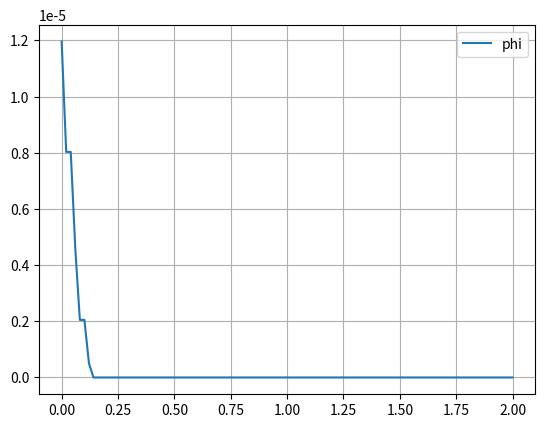

Reproduce this figure in Python.
import numpy as np
import matplotlib.pyplot as plt

data0=np.zeros([100,5])
data0[0,0] = -1
data0[0,1] = 0
data0[0,2] = 0.025
data0[0,3] = 0
data0[0,4] = 1.1962e-05
data0[1,0] = -0.979798
data0[1,1] = 0
data0[1,2] = 0.025
data0[1,3] = 0.020202
data0[1,4] = 8.03019e-06
data0[2,0] = -0.959596
data0[2,1] = 0
data0[2,2] = 0.025
data0[2,3] = 0.040404
data0[2,4] = 8.03019e-06
data0[3,0] = -0.939394
data0[3,1] = 0
data0[3,2] = 0.025
data0[3,3] = 0.0606061
data0[3,4] = 4.575e-06
data0[4,0] = -0.919192
data0[4,1] = 0
data0[4,2] = 0.025
data0[4,3] = 0.0808081
data0[4,4] = 2.04921e-06
data0[5,0] = -0.89899
data0[5,1] = 0
data0[5,2] = 0.025
data0[5,3] = 0.10101
data0[5,4] = 2.04921e-06
data0[6,0] = -0.878788
data0[6,1] = 0
data0[6,2] = 0.025
data0[6,3] = 0.121212
data0[6,4] = 4.96778e-07
data0[7,0] = -0.858586
data0[7,1] = 0
data0[7,2] = 0.025
data0[7,3] = 0.141414
data0[7,4] = 0
data0[8,0] = -0.838384
data0[8,1] = 0
data0[8,2] = 0.025
data0[8,3] = 0.161616
data0[8,4] = 0
data0[9,0] = -0.818182
data0[9,1] = 0
data0[9,2] = 0.025
data0[9,3] = 0.181818
data0[9,4] = 0
data0[10,0] = -0.79798
data0[10,1] = 0
data0[10,2] = 0.025
data0[10,3] = 0.20202
data0[10,4] = 0
data0[11,0] = -0.777778
data0[11,1] = 0
data0[11,2] = 0.025
data0[11,3] = 0.222222
data0[11,4] = 0
data0[12,0] = -0.757576
data0[12,1] = 0
data0[12,2] = 0.025
data0[12,3] = 0.242424
data0[12,4] = 0
data0[13,0] = -0.737374
data0[13,1] = 0
data0[13,2] = 0.025
data0[13,3] = 0.262626
data0[13,4] = 0
data0[14,0] = -0.717172
data0[14,1] = 0
data0[14,2] = 0.025
data0[14,3] = 0.282828
data0[14,4] = 0
data0[15,0] = -0.69697
data0[15,1] = 0
data0[15,2] = 0.025
data0[15,3] = 0.30303
data0[15,4] = 0
data0[16,0] = -0.676768
data0[16,1] = 0
data0[16,2] = 0.025
data0[16,3] = 0.323232
data0[16,4] = 0
data0[17,0] = -0.656566
data0[17,1] = 0
data0[17,2] = 0.025
data0[17,3] = 0.343434
data0[17,4] = 0
data0[18,0] = -0.636364
data0[18,1] = 0
data0[18,2] = 0.025
data0[18,3] = 0.363636
data0[18,4] = 0
data0[19,0] = -0.616162
data0[19,1] = 0
data0[19,2] = 0.025
data0[19,3] = 0.383838
data0[19,4] = 0
data0[20,0] = -0.59596
data0[20,1] = 0
data0[20,2] = 0.025
data0[20,3] = 0.40404
data0[20,4] = 0
data0[21,0] = -0.575758
data0[21,1] = 0
data0[21,2] = 0.025
data0[21,3] = 0.424242
data0[21,4] = 0
data0[22,0] = -0.555556
data0[22,1] = 0
data0[22,2] = 0.025
data0[22,3] = 0.444444
data0[22,4] = 0
data0[23,0] = -0.535354
data0[23,1] = 0
data0[23,2] = 0.025
data0[23,3] = 0.464646
data0[23,4] = 0
data0[24,0] = -0.515152
data0[24,1] = 0
data0[24,2] = 0.025
data0[24,3] = 0.484848
data0[24,4] = 0
data0[25,0] = -0.494949
data0[25,1] = 0
data0[25,2] = 0.025
data0[25,3] = 0.505051
data0[25,4] = 0
data0[26,0] = -0.474747
data0[26,1] = 0
data0[26,2] = 0.025
data0[26,3] = 0.525253
data0[26,4] = 0
data0[27,0] = -0.454545
data0[27,1] = 0
data0[27,2] = 0.025
data0[27,3] = 0.545455
data0[27,4] = 0
data0[28,0] = -0.434343
data0[28,1] = 0
data0[28,2] = 0.025
data0[28,3] = 0.565657
data0[28,4] = 0
data0[29,0] = -0.414141
data0[29,1] = 0
data0[29,2] = 0.025
data0[29,3] = 0.585859
data0[29,4] = 0
data0[30,0] = -0.393939
data0[30,1] = 0
data0[30,2] = 0.025
data0[30,3] = 0.606061
data0[30,4] = 0
data0[31,0] = -0.373737
data0[31,1] = 0
data0[31,2] = 0.025
data0[31,3] = 0.626263
data0[31,4] = 0
data0[32,0] = -0.353535
data0[32,1] = 0
data0[32,2] = 0.025
data0[32,3] = 0.646465
data0[32,4] = 0
data0[33,0] = -0.333333
data0[33,1] = 0
data0[33,2] = 0.025
data0[33,3] = 0.666667
data0[33,4] = 0
data0[34,0] = -0.313131
data0[34,1] = 0
data0[34,2] = 0.025
data0[34,3] = 0.686869
data0[34,4] = 0
data0[35,0] = -0.292929
data0[35,1] = 0
data0[35,2] = 0.025
data0[35,3] = 0.707071
data0[35,4] = 0
data0[36,0] = -0.272727
data0[36,1] = 0
data0[36,2] = 0.025
data0[36,3] = 0.727273
data0[36,4] = 0
data0[37,0] = -0.252525
data0[37,1] = 0
data0[37,2] = 0.025
data0[37,3] = 0.747475
data0[37,4] = 0
data0[38,0] = -0.232323
data0[38,1] = 0
data0[38,2] = 0.025
data0[38,3] = 0.767677
data0[38,4] = 0
data0[39,0] = -0.212121
data0[39,1] = 0
data0[39,2] = 0.025
data0[39,3] = 0.787879
data0[39,4] = 0
data0[40,0] = -0.191919
data0[40,1] = 0
data0[40,2] = 0.025
data0[40,3] = 0.808081
data0[40,4] = 0
data0[41,0] = -0.171717
data0[41,1] = 0
data0[41,2] = 0.025
data0[41,3] = 0.828283
data0[41,4] = 0
data0[42,0] = -0.151515
data0[42,1] = 0
data0[42,2] = 0.025
data0[42,3] = 0.848485
data0[42,4] = 0
data0[43,0] = -0.131313
data0[43,1] = 0
data0[43,2] = 0.025
data0[43,3] = 0.868687
data0[43,4] = 0
data0[44,0] = -0.111111
data0[44,1] = 0
data0[44,2] = 0.025
data0[44,3] = 0.888889
data0[44,4] = 0
data0[45,0] = -0.0909091
data0[45,1] = 0
data0[45,2] = 0.025
data0[45,3] = 0.909091
data0[45,4] = 0
data0[46,0] = -0.0707071
data0[46,1] = 0
data0[46,2] = 0.025
data0[46,3] = 0.929293
data0[46,4] = 0
data0[47,0] = -0.0505051
data0[47,1] = 0
data0[47,2] = 0.025
data0[47,3] = 0.949495
data0[47,4] = 0
data0[48,0] = -0.030303
data0[48,1] = 0
data0[48,2] = 0.025
data0[48,3] = 0.969697
data0[48,4] = 0
data0[49,0] = -0.010101
data0[49,1] = 0
data0[49,2] = 0.025
data0[49,3] = 0.989899
data0[49,4] = 0
data0[50,0] = 0.010101
data0[50,1] = 0
data0[50,2] = 0.025
data0[50,3] = 1.0101
data0[50,4] = 0
data0[51,0] = 0.030303
data0[51,1] = 0
data0[51,2] = 0.025
data0[51,3] = 1.0303
data0[51,4] = 0
data0[52,0] = 0.0505051
data0[52,1] = 0
data0[52,2] = 0.025
data0[52,3] = 1.05051
data0[52,4] = 0
data0[53,0] = 0.0707071
data0[53,1] = 0
data0[53,2] = 0.025
data0[53,3] = 1.07071
data0[53,4] = 0
data0[54,0] = 0.0909091
data0[54,1] = 0
data0[54,2] = 0.025
data0[54,3] = 1.09091
data0[54,4] = 0
data0[55,0] = 0.111111
data0[55,1] = 0
data0[55,2] = 0.025
data0[55,3] = 1.11111
data0[55,4] = 0
data0[56,0] = 0.131313
data0[56,1] = 0
data0[56,2] = 0.025
data0[56,3] = 1.13131
data0[56,4] = 0
data0[57,0] = 0.151515
data0[57,1] = 0
data0[57,2] = 0.025
data0[57,3] = 1.15152
data0[57,4] = 0
data0[58,0] = 0.171717
data0[58,1] = 0
data0[58,2] = 0.025
data0[58,3] = 1.17172
data0[58,4] = 0
data0[59,0] = 0.191919
data0[59,1] = 0
data0[59,2] = 0.025
data0[59,3] = 1.19192
data0[59,4] = 0
data0[60,0] = 0.212121
data0[60,1] = 0
data0[60,2] = 0.025
data0[60,3] = 1.21212
data0[60,4] = 0
data0[61,0] = 0.232323
data0[61,1] = 0
data0[61,2] = 0.025
data0[61,3] = 1.23232
data0[61,4] = 0
data0[62,0] = 0.252525
data0[62,1] = 0
data0[62,2] = 0.025
data0[62,3] = 1.25253
data0[62,4] = 0
data0[63,0] = 0.272727
data0[63,1] = 0
data0[63,2] = 0.025
data0[63,3] = 1.27273
data0[63,4] = 0
data0[64,0] = 0.292929
data0[64,1] = 0
data0[64,2] = 0.025
data0[64,3] = 1.29293
data0[64,4] = 0
data0[65,0] = 0.313131
data0[65,1] = 0
data0[65,2] = 0.025
data0[65,3] = 1.31313
data0[65,4] = 0
data0[66,0] = 0.333333
data0[66,1] = 0
data0[66,2] = 0.025
data0[66,3] = 1.33333
data0[66,4] = 0
data0[67,0] = 0.353535
data0[67,1] = 0
data0[67,2] = 0.025
data0[67,3] = 1.35354
data0[67,4] = 0
data0[68,0] = 0.373737
data0[68,1] = 0
data0[68,2] = 0.025
data0[68,3] = 1.37374
data0[68,4] = 0
data0[69,0] = 0.393939
data0[69,1] = 0
data0[69,2] = 0.025
data0[69,3] = 1.39394
data0[69,4] = 0
data0[70,0] = 0.414141
data0[70,1] = 0
data0[70,2] = 0.025
data0[70,3] = 1.41414
data0[70,4] = 0
data0[71,0] = 0.434343
data0[71,1] = 0
data0[71,2] = 0.025
data0[71,3] = 1.43434
data0[71,4] = 0
data0[72,0] = 0.454545
data0[72,1] = 0
data0[72,2] = 0.025
data0[72,3] = 1.45455
data0[72,4] = 0
data0[73,0] = 0.474747
data0[73,1] = 0
data0[73,2] = 0.025
data0[73,3] = 1.47475
data0[73,4] = 0
data0[74,0] = 0.494949
data0[74,1] = 0
data0[74,2] = 0.025
data0[74,3] = 1.49495
data0[74,4] = 0
data0[75,0] = 0.515152
data0[75,1] = 0
data0[75,2] = 0.025
data0[75,3] = 1.51515
data0[75,4] = 0
data0[76,0] = 0.535354
data0[76,1] = 0
data0[76,2] = 0.025
data0[76,3] = 1.53535
data0[76,4] = 0
data0[77,0] = 0.555556
data0[77,1] = 0
data0[77,2] = 0.025
data0[77,3] = 1.55556
data0[77,4] = 0
data0[78,0] = 0.575758
data0[78,1] = 0
data0[78,2] = 0.025
data0[78,3] = 1.57576
data0[78,4] = 0
data0[79,0] = 0.59596
data0[79,1] = 0
data0[79,2] = 0.025
data0[79,3] = 1.59596
data0[79,4] = 0
data0[80,0] = 0.616162
data0[80,1] = 0
data0[80,2] = 0.025
data0[80,3] = 1.61616
data0[80,4] = 0
data0[81,0] = 0.636364
data0[81,1] = 0
data0[81,2] = 0.025
data0[81,3] = 1.63636
data0[81,4] = 0
data0[82,0] = 0.656566
data0[82,1] = 0
data0[82,2] = 0.025
data0[82,3] = 1.65657
data0[82,4] = 0
data0[83,0] = 0.676768
data0[83,1] = 0
data0[83,2] = 0.025
data0[83,3] = 1.67677
data0[83,4] = 0
data0[84,0] = 0.69697
data0[84,1] = 0
data0[84,2] = 0.025
data0[84,3] = 1.69697
data0[84,4] = 0
data0[85,0] = 0.717172
data0[85,1] = 0
data0[85,2] = 0.025
data0[85,3] = 1.71717
data0[85,4] = 0
data0[86,0] = 0.737374
data0[86,1] = 0
data0[86,2] = 0.025
data0[86,3] = 1.73737
data0[86,4] = 0
data0[87,0] = 0.757576
data0[87,1] = 0
data0[87,2] = 0.025
data0[87,3] = 1.75758
data0[87,4] = 0
data0[88,0] = 0.777778
data0[88,1] = 0
data0[88,2] = 0.025
data0[88,3] = 1.77778
data0[88,4] = 0
data0[89,0] = 0.79798
data0[89,1] = 0
data0[89,2] = 0.025
data0[89,3] = 1.79798
data0[89,4] = 0
data0[90,0] = 0.818182
data0[90,1] = 0
data0[90,2] = 0.025
data0[90,3] = 1.81818
data0[90,4] = 0
data0[91,0] = 0.838384
data0[91,1] = 0
data0[91,2] = 0.025
data0[91,3] = 1.83838
data0[91,4] = 0
data0[92,0] = 0.858586
data0[92,1] = 0
data0[92,2] = 0.025
data0[92,3] = 1.85859
data0[92,4] = 0
data0[93,0] = 0.878788
data0[93,1] = 0
data0[93,2] = 0.025
data0[93,3] = 1.87879
data0[93,4] = 0
data0[94,0] = 0.89899
data0[94,1] = 0
data0[94,2] = 0.025
data0[94,3] = 1.89899
data0[94,4] = 0
data0[95,0] = 0.919192
data0[95,1] = 0
data0[95,2] = 0.025
data0[95,3] = 1.91919
data0[95,4] = 0
data0[96,0] = 0.939394
data0[96,1] = 0
data0[96,2] = 0.025
data0[96,3] = 1.93939
data0[96,4] = 0
data0[97,0] = 0.959596
data0[97,1] = 0
data0[97,2] = 0.025
data0[97,3] = 1.9596
data0[97,4] = 0
data0[98,0] = 0.979798
data0[98,1] = 0
data0[98,2] = 0.025
data0[98,3] = 1.9798
data0[98,4] = 0
data0[99,0] = 1
data0[99,1] = 0
data0[99,2] = 0.025
data0[99,3] = 2
data0[99,4] = 0
done=True


plt.figure(1)
plt.plot(data0[:,3],data0[:,4],label="phi")
plt.legend()
plt.grid(which='major')
plt.show()
